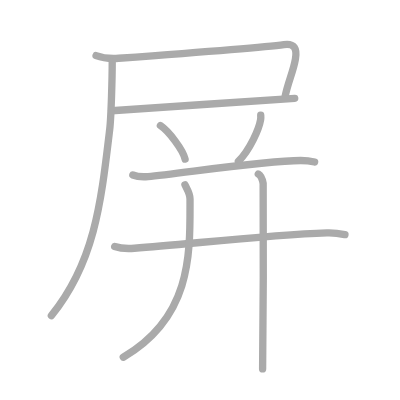
t = 0.00 s
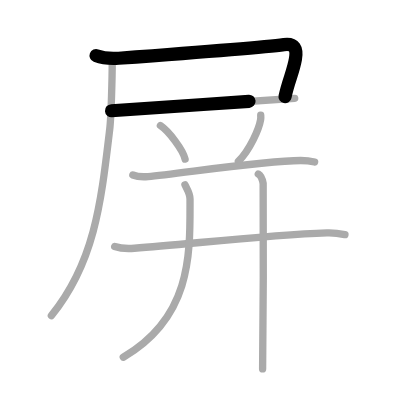
t = 1.75 s
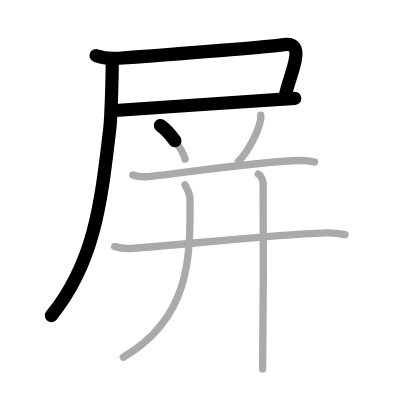
t = 3.50 s
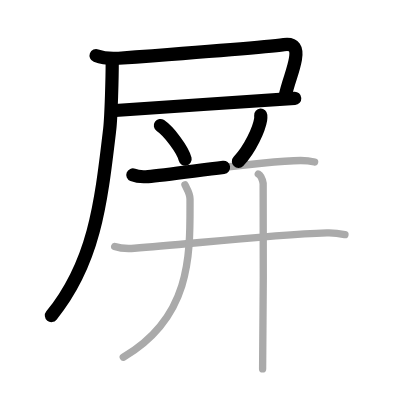
t = 5.50 s
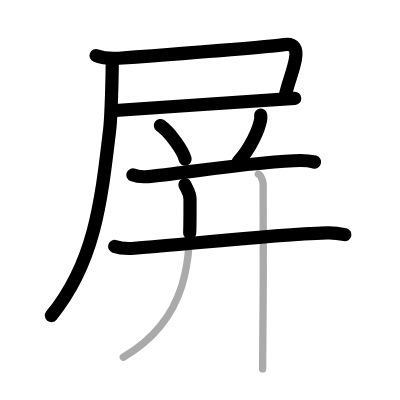
t = 7.25 s
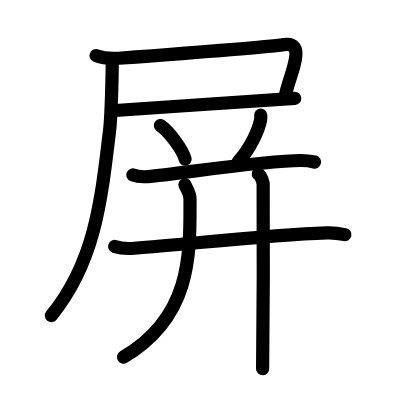
t = 9.00 s

The animated SVG that drew these frames (rendered in a browser with its animation timeline set to each time). Animation: 9 SMIL elements (animate=9); one cycle of 9.00 s.

<?xml version="1.0" standalone="no"?>
<!DOCTYPE svg PUBLIC "-//W3C//DTD SVG 1.1//EN"   "http://www.w3.org/Graphics/SVG/1.1/DTD/svg11.dtd">
<svg width="400px" height="400px"  version="1.1" xmlns="http://www.w3.org/2000/svg">
  <defs>
    <marker id="Triangle" viewBox="0 0 10 10" refX="0" refY="5" markerUnits="strokeWidth" markerWidth="3" style="stroke-opacity:0%;fill:#aaaaaa;" markerHeight="2" orient="auto">
      <path d="M 0 0 L 10 5 L 0 10 z" />
    </marker>
    
    <marker id="Arrow" viewBox="0 0 10 10" refX="5" refY="5" markerUnits="strokeWidth" markerWidth="1.8" style="stroke-opacity:0%;fill:#770000;" markerHeight="2" orient="auto">
      <path d="M 0 4 L 6 4 L 4 1 L 10 5 L 4 9 L 6 6 L 0 6 z" />
        <circle cx="5" cy="5" r="5" />
      </marker>
    
    <marker id="TriangleRed" viewBox="0 0 10 10" refX="0" refY="5" markerUnits="strokeWidth" markerWidth="3" style="stroke-opacity:0%;fill:#CC0000;" markerHeight="2" orient="auto">
      <path d="M 0 0 L 10 5 L 0 10 z" />
    </marker>
    
    <marker id="ArrowRed" viewBox="0 0 10 10" refX="5" refY="5" markerUnits="strokeWidth" markerWidth="1.8" style="stroke-opacity:0%;fill:#CC0000;" markerHeight="2" orient="auto">
      <path d="M 0 4 L 6 4 L 4 1 L 10 5 L 4 9 L 6 6 L 0 6 z" />
        <circle cx="5" cy="5" r="5" />
      </marker>
    
  </defs>
  
  <path style="fill:#ffffff; fill-opacity:100%; fill-rule:evenodd; stroke-width:0;" d="M 0 0 L 400px 0 L 400px 400px L 0 400px L 0 0" />

  <g transform="scale(3.6697247706422 3.6697247706422)">
<path style="fill:none; fill-opacity:0%; fill-rule:evenodd; stroke:#aaaaaa; stroke-opacity:100%; stroke-width: 1.5pt; stroke-linejoin:round; stroke-linecap:round;" d="M26.18 15.15c1.91 0.73 4.13 0.88 6.16 0.73C43.3 15.07 73 12.75 77.37 12.15c2.88-0.4 3.63 1.1 3.13 3.97c-0.63 3.61-2 6.13-2.87 10.44"></path>
<path style="fill:none; fill-opacity:0%; fill-rule:evenodd; stroke:#aaaaaa; stroke-opacity:100%; stroke-width: 1.5pt; stroke-linejoin:round; stroke-linecap:round;" d="M30.4 30.17c5.5-0.24 44.17-3.13 49.91-3.37"></path>
<path style="fill:none; fill-opacity:0%; fill-rule:evenodd; stroke:#aaaaaa; stroke-opacity:100%; stroke-width: 1.5pt; stroke-linejoin:round; stroke-linecap:round;" d="M30.58 16.83c0 3.82-0.27 14.92-0.69 18.47C27.5 55.5 25.75 71.5 14 86"></path>
<path style="fill:none; fill-opacity:0%; fill-rule:evenodd; stroke:#aaaaaa; stroke-opacity:100%; stroke-width: 1.5pt; stroke-linejoin:round; stroke-linecap:round;" d="M43.71 34.22c2.37 1.61 6.13 6.62 6.73 9.13"></path>
<path style="fill:none; fill-opacity:0%; fill-rule:evenodd; stroke:#aaaaaa; stroke-opacity:100%; stroke-width: 1.5pt; stroke-linejoin:round; stroke-linecap:round;" d="M71.05 31.39c0.02 0.3 0.04 0.77-0.03 1.19c-0.42 2.51-2.8 8.02-6.06 11.4"></path>
<path style="fill:none; fill-opacity:0%; fill-rule:evenodd; stroke:#aaaaaa; stroke-opacity:100%; stroke-width: 1.5pt; stroke-linejoin:round; stroke-linecap:round;" d="M36.2 47.68c1.08 0.43 3.06 0.52 4.14 0.43c7.98-0.67 31.34-4.37 41.61-4.37c1.8 0 2.88 0.2 3.78 0.42"></path>
<path style="fill:none; fill-opacity:0%; fill-rule:evenodd; stroke:#aaaaaa; stroke-opacity:100%; stroke-width: 1.5pt; stroke-linejoin:round; stroke-linecap:round;" d="M31.25 67.16c1.4 0.49 3.97 0.6 5.37 0.49c15.17-1.13 35.99-3.61 52.47-4.19c2.33-0.08 3.74 0.23 4.91 0.48"></path>
<path style="fill:none; fill-opacity:0%; fill-rule:evenodd; stroke:#aaaaaa; stroke-opacity:100%; stroke-width: 1.5pt; stroke-linejoin:round; stroke-linecap:round;" d="M50.4 50.34c0.57 1.28 1.38 2.28 1.38 3.88c0 14.59 0.72 32.04-18.19 43.12"></path>
<path style="fill:none; fill-opacity:0%; fill-rule:evenodd; stroke:#aaaaaa; stroke-opacity:100%; stroke-width: 1.5pt; stroke-linejoin:round; stroke-linecap:round;" d="M70.38 47.43c0.74 0.4 1.18 1.79 1.33 2.58c0.15 0.8 0 45.55-0.15 50.52"></path>

<path style="fill:none; fill-opacity:0%; fill-rule:evenodd; stroke:#000000; stroke-opacity:100%; stroke-width: 2.7pt; stroke-linejoin:round; stroke-linecap:round;" d="M26.18 15.15c1.91 0.73 4.13 0.88 6.16 0.73C43.3 15.07 73 12.75 77.37 12.15c2.88-0.4 3.63 1.1 3.13 3.97c-0.63 3.61-2 6.13-2.87 10.44" pathLength="100" stroke-dashoffset="100" stroke-dasharray="100 105"><animate id="dashAnim1" attributeName="stroke-dashoffset" from="100" to="0" dur="1s" calcMode="linear" fill="freeze"/></path>
<path style="fill:none; fill-opacity:0%; fill-rule:evenodd; stroke:#000000; stroke-opacity:100%; stroke-width: 2.7pt; stroke-linejoin:round; stroke-linecap:round;" d="M30.4 30.17c5.5-0.24 44.17-3.13 49.91-3.37" pathLength="100" stroke-dashoffset="100" stroke-dasharray="100 105"><animate id="dashAnim2" attributeName="stroke-dashoffset" from="100" to="0" dur="1s" calcMode="linear" begin="dashAnim1.end" fill="freeze"/></path>
<path style="fill:none; fill-opacity:0%; fill-rule:evenodd; stroke:#000000; stroke-opacity:100%; stroke-width: 2.7pt; stroke-linejoin:round; stroke-linecap:round;" d="M30.58 16.83c0 3.82-0.27 14.92-0.69 18.47C27.5 55.5 25.75 71.5 14 86" pathLength="100" stroke-dashoffset="100" stroke-dasharray="100 105"><animate id="dashAnim3" attributeName="stroke-dashoffset" from="100" to="0" dur="1s" calcMode="linear" begin="dashAnim2.end" fill="freeze"/></path>
<path style="fill:none; fill-opacity:0%; fill-rule:evenodd; stroke:#000000; stroke-opacity:100%; stroke-width: 2.7pt; stroke-linejoin:round; stroke-linecap:round;" d="M43.71 34.22c2.37 1.61 6.13 6.62 6.73 9.13" pathLength="100" stroke-dashoffset="100" stroke-dasharray="100 105"><animate id="dashAnim4" attributeName="stroke-dashoffset" from="100" to="0" dur="1s" calcMode="linear" begin="dashAnim3.end" fill="freeze"/></path>
<path style="fill:none; fill-opacity:0%; fill-rule:evenodd; stroke:#000000; stroke-opacity:100%; stroke-width: 2.7pt; stroke-linejoin:round; stroke-linecap:round;" d="M71.05 31.39c0.02 0.3 0.04 0.77-0.03 1.19c-0.42 2.51-2.8 8.02-6.06 11.4" pathLength="100" stroke-dashoffset="100" stroke-dasharray="100 105"><animate id="dashAnim5" attributeName="stroke-dashoffset" from="100" to="0" dur="1s" calcMode="linear" begin="dashAnim4.end" fill="freeze"/></path>
<path style="fill:none; fill-opacity:0%; fill-rule:evenodd; stroke:#000000; stroke-opacity:100%; stroke-width: 2.7pt; stroke-linejoin:round; stroke-linecap:round;" d="M36.2 47.68c1.08 0.43 3.06 0.52 4.14 0.43c7.98-0.67 31.34-4.37 41.61-4.37c1.8 0 2.88 0.2 3.78 0.42" pathLength="100" stroke-dashoffset="100" stroke-dasharray="100 105"><animate id="dashAnim6" attributeName="stroke-dashoffset" from="100" to="0" dur="1s" calcMode="linear" begin="dashAnim5.end" fill="freeze"/></path>
<path style="fill:none; fill-opacity:0%; fill-rule:evenodd; stroke:#000000; stroke-opacity:100%; stroke-width: 2.7pt; stroke-linejoin:round; stroke-linecap:round;" d="M31.25 67.16c1.4 0.49 3.97 0.6 5.37 0.49c15.17-1.13 35.99-3.61 52.47-4.19c2.33-0.08 3.74 0.23 4.91 0.48" pathLength="100" stroke-dashoffset="100" stroke-dasharray="100 105"><animate id="dashAnim7" attributeName="stroke-dashoffset" from="100" to="0" dur="1s" calcMode="linear" begin="dashAnim6.end" fill="freeze"/></path>
<path style="fill:none; fill-opacity:0%; fill-rule:evenodd; stroke:#000000; stroke-opacity:100%; stroke-width: 2.7pt; stroke-linejoin:round; stroke-linecap:round;" d="M50.4 50.34c0.57 1.28 1.38 2.28 1.38 3.88c0 14.59 0.72 32.04-18.19 43.12" pathLength="100" stroke-dashoffset="100" stroke-dasharray="100 105"><animate id="dashAnim8" attributeName="stroke-dashoffset" from="100" to="0" dur="1s" calcMode="linear" begin="dashAnim7.end" fill="freeze"/></path>
<path style="fill:none; fill-opacity:0%; fill-rule:evenodd; stroke:#000000; stroke-opacity:100%; stroke-width: 2.7pt; stroke-linejoin:round; stroke-linecap:round;" d="M70.38 47.43c0.74 0.4 1.18 1.79 1.33 2.58c0.15 0.8 0 45.55-0.15 50.52" pathLength="100" stroke-dashoffset="100" stroke-dasharray="100 105"><animate id="dashAnim9" attributeName="stroke-dashoffset" from="100" to="0" dur="1s" calcMode="linear" begin="dashAnim8.end" fill="freeze"/></path>

</g>

</svg>  
          
